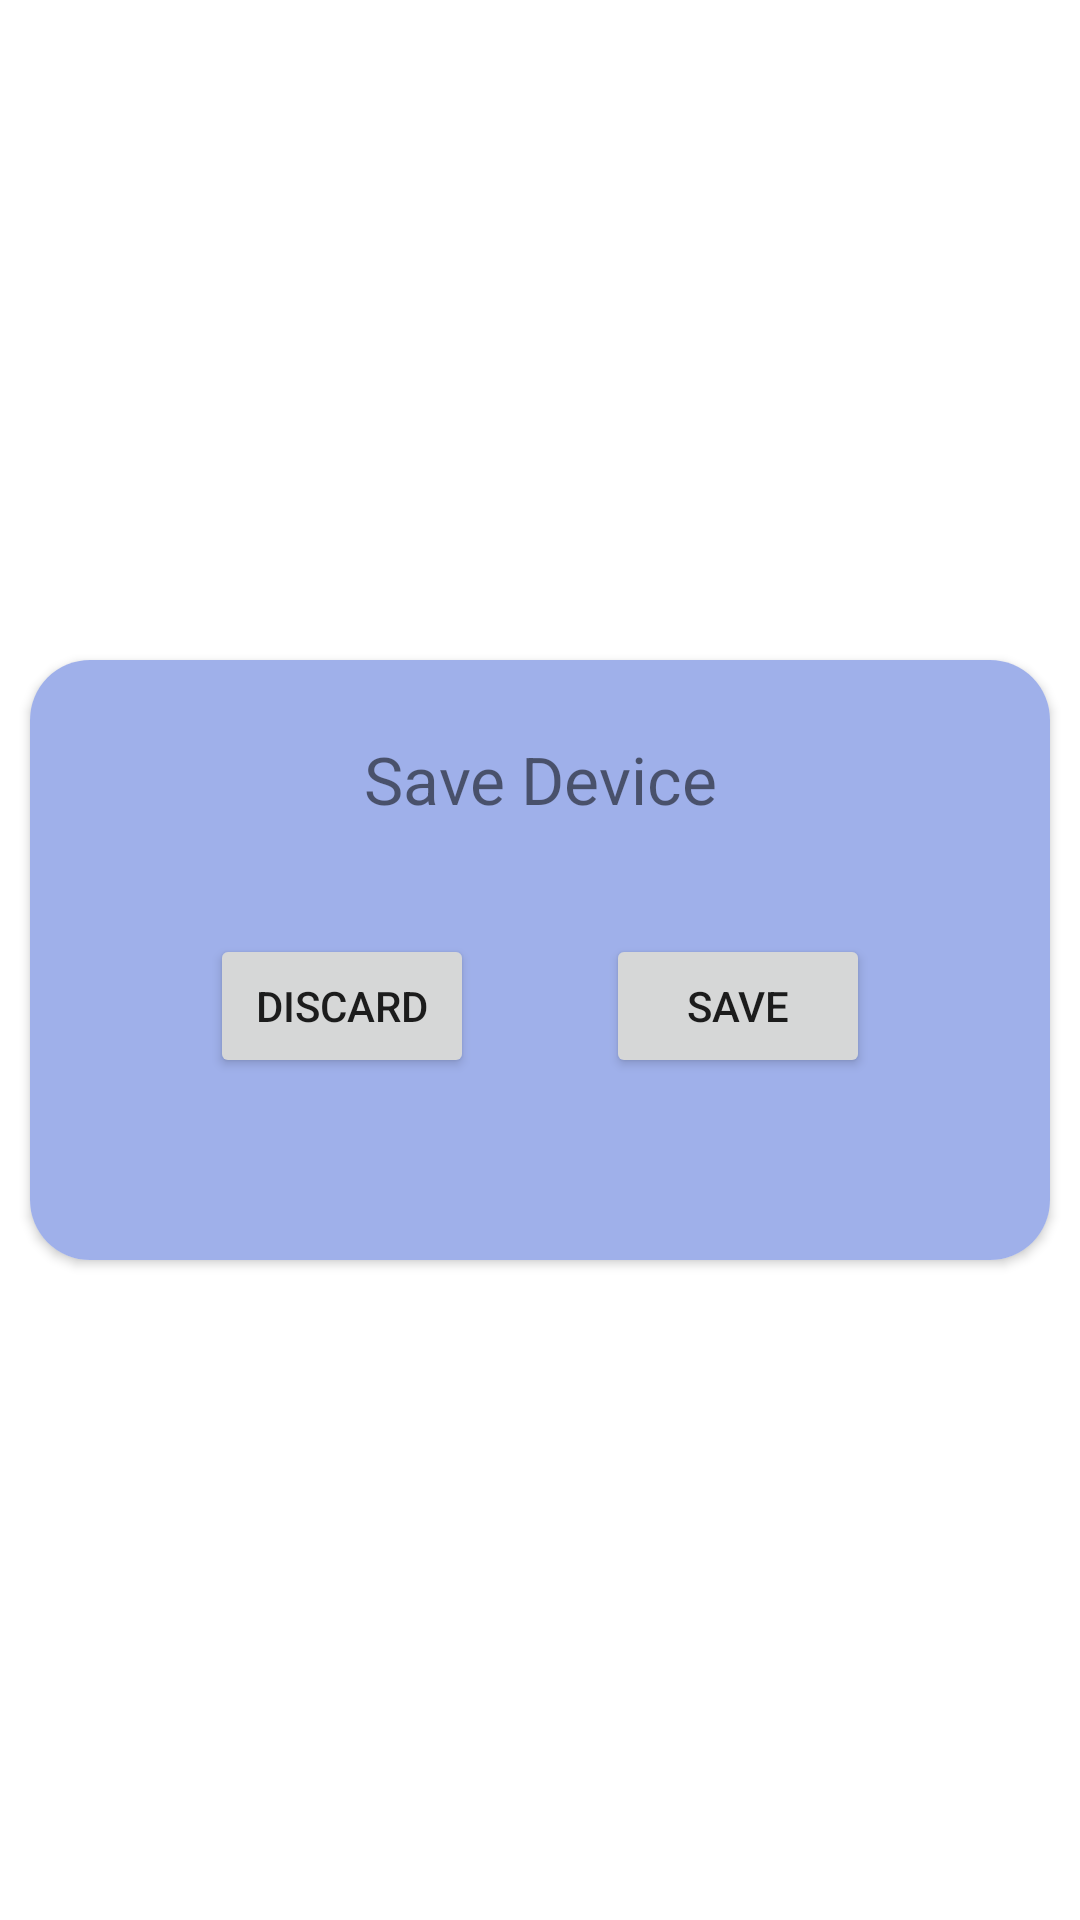

Reconstruct the res/layout file that produces this screen, plus the resources it refers to.
<!-- AndroidManifest.xml: application theme Theme.AirPower -->
<!-- res/layout/device_insertion_menu.xml -->
<?xml version="1.0" encoding="utf-8"?>
<androidx.constraintlayout.widget.ConstraintLayout xmlns:android="http://schemas.android.com/apk/res/android"
    xmlns:app="http://schemas.android.com/apk/res-auto"
    android:layout_width="match_parent"
    android:layout_height="match_parent">

    <androidx.cardview.widget.CardView
        android:id="@+id/card_device_insertion_menu"
        android:layout_width="match_parent"
        android:layout_height="200dp"
        android:layout_marginLeft="10dp"
        android:layout_marginTop="10dp"
        android:layout_marginRight="10dp"
        android:layout_marginBottom="10dp"
        app:cardCornerRadius="20dp"
        app:layout_constraintBottom_toBottomOf="parent"
        app:layout_constraintEnd_toEndOf="parent"
        app:layout_constraintStart_toStartOf="parent"
        app:layout_constraintTop_toTopOf="parent"
        app:layout_constraintVertical_bias="0.5">

        <ImageView
            android:id="@+id/image_device_insertion_menu_banner"
            android:layout_width="match_parent"
            android:layout_height="match_parent"
            android:background="#9FB0EA" />

        <androidx.constraintlayout.widget.ConstraintLayout
            android:layout_width="match_parent"
            android:layout_height="match_parent">

            <TextView
                android:id="@+id/text_device_insertion_menu_banner_label"
                android:layout_width="wrap_content"
                android:layout_height="wrap_content"
                android:layout_marginTop="25dp"
                android:text="@string/device_insertion_menu_banner_label"
                android:textSize="22sp"
                app:layout_constraintEnd_toEndOf="parent"
                app:layout_constraintStart_toStartOf="parent"
                app:layout_constraintTop_toTopOf="parent" />

            <Button
                android:id="@+id/button_device_insertion_menu_discard"
                android:layout_width="wrap_content"
                android:layout_height="wrap_content"
                android:layout_marginStart="60dp"
                android:layout_marginBottom="24dp"
                android:text="@string/device_insertion_button_menu_discard"
                app:layout_constraintBottom_toBottomOf="parent"
                app:layout_constraintStart_toStartOf="parent"
                app:layout_constraintTop_toBottomOf="@+id/text_device_insertion_menu_banner_label" />

            <Button
                android:id="@+id/button_device_insertion_menu_save"
                android:layout_width="wrap_content"
                android:layout_height="wrap_content"
                android:layout_marginEnd="60dp"
                android:text="@string/device_insertion_button_menu_save"
                app:layout_constraintBottom_toBottomOf="@+id/button_device_insertion_menu_discard"
                app:layout_constraintEnd_toEndOf="parent"
                app:layout_constraintTop_toTopOf="@+id/button_device_insertion_menu_discard"
                app:layout_constraintVertical_bias="0.0" />

        </androidx.constraintlayout.widget.ConstraintLayout>

    </androidx.cardview.widget.CardView>

</androidx.constraintlayout.widget.ConstraintLayout>
<!-- resources referenced by this layout -->
<resources>
  <string name="device_insertion_button_menu_discard">Discard</string>
  <string name="device_insertion_button_menu_save">Save</string>
  <string name="device_insertion_menu_banner_label">Save Device</string>
  <style name="Theme.AirPower" parent="Theme.MaterialComponents.DayNight.DarkActionBar">
          
          <item name="colorPrimary">@color/purple_500</item>
          <item name="colorPrimaryVariant">@color/purple_700</item>
          <item name="colorOnPrimary">@color/white</item>
          
          <item name="colorSecondary">@color/teal_200</item>
          <item name="colorSecondaryVariant">@color/teal_700</item>
          <item name="colorOnSecondary">@color/black</item>
          
          <item name="android:statusBarColor">?attr/colorPrimaryVariant</item>
          
      </style>
  <color name="purple_500">#F2A1C7D9</color>
  <color name="purple_700">#F24AA1CD</color>
  <color name="white">#FFFFFFFF</color>
  <color name="teal_200">#FF03DAC5</color>
  <color name="teal_700">#FF018786</color>
  <color name="black">#FF000000</color>
</resources>
